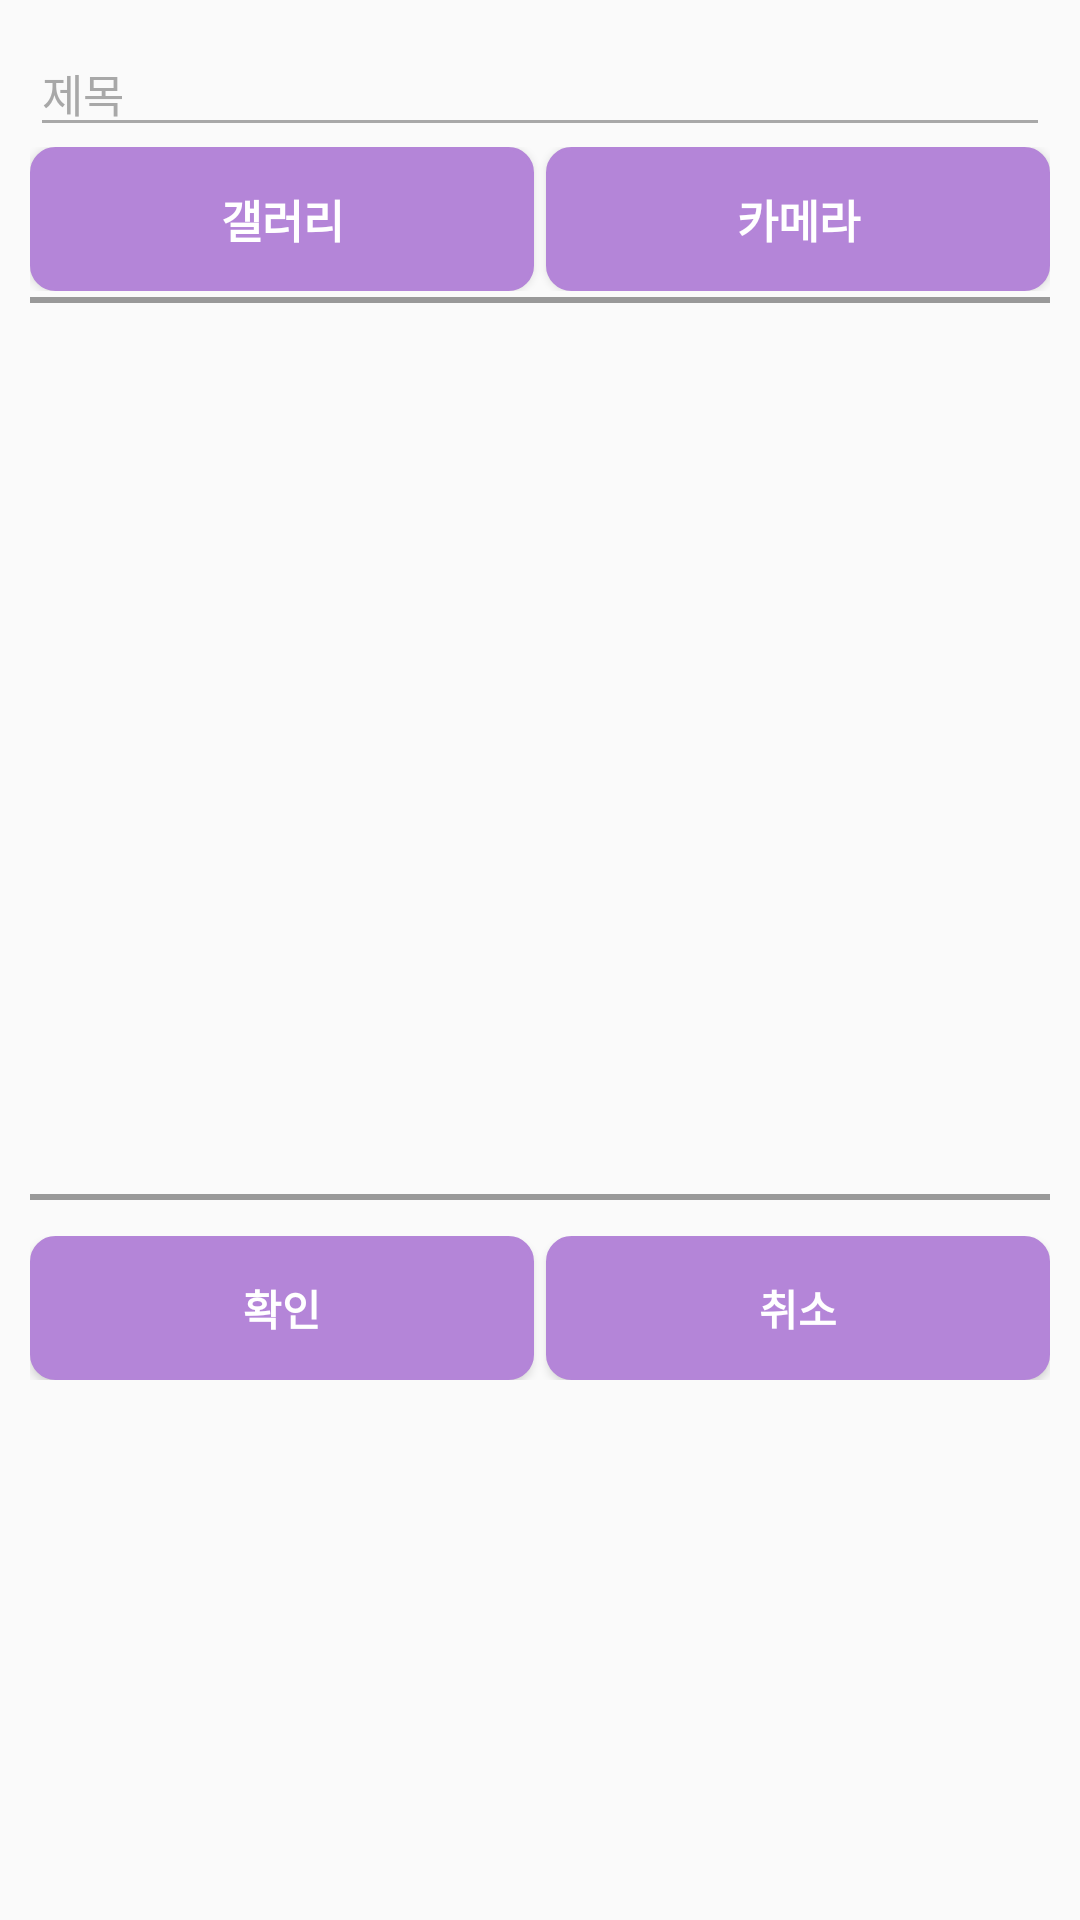

This screen was rendered from an Android layout file. Write that file and the resources it references.
<!-- AndroidManifest.xml: application theme AppTheme.NoActionBar -->
<!-- res/layout/activity_write.xml -->
<?xml version="1.0" encoding="utf-8"?>
<LinearLayout xmlns:android="http://schemas.android.com/apk/res/android"
    xmlns:app="http://schemas.android.com/apk/res-auto"
    xmlns:tools="http://schemas.android.com/tools"
    android:layout_width="match_parent"
    android:layout_height="match_parent"
    tools:context=".Activity.WriteActivity"
    android:orientation="vertical"
    >
    <androidx.core.widget.NestedScrollView
        android:layout_width="match_parent"
        android:layout_height="match_parent"
        android:layout_marginTop="10dp"
        android:layout_marginRight="10dp"
        android:layout_marginLeft="10dp"
        >


        <LinearLayout
            android:layout_width="match_parent"
            android:layout_height="match_parent"
            android:orientation="vertical">
            <EditText
                android:id="@+id/write_title"
                android:layout_width="match_parent"
                android:layout_height="wrap_content"
                android:hint="제목"
                android:textSize="15dp"
                android:singleLine="true"
                app:theme="@style/EditTextStyle"

                />
            <LinearLayout
                android:layout_width="match_parent"
                android:layout_height="wrap_content"
                android:orientation="horizontal"
                >

                <Button
                    android:id="@+id/write_gallery"
                    android:text="갤러리"
                    android:textSize="15dp"
                    android:textStyle="bold"
                    android:layout_width="wrap_content"
                    android:layout_height="wrap_content"
                    android:layout_weight="1"
                    android:textColor="#ffffff"
                    android:background="@drawable/button_border"
                    android:layout_marginRight="2dp"
                    />

                <Button
                    android:id="@+id/write_camera"
                    android:text="카메라"
                    android:textSize="15dp"
                    android:textStyle="bold"
                    android:layout_width="wrap_content"
                    android:layout_height="wrap_content"
                    android:layout_weight="1"
                    android:textColor="#ffffff"
                    android:background="@drawable/button_border"
                    android:layout_marginLeft="2dp"
                    />

            </LinearLayout>

            <LinearLayout
                android:id="@+id/write_contents"
                android:layout_width="match_parent"
                android:layout_height="wrap_content"
                android:orientation="vertical"
                android:layout_marginBottom="10dp"
                android:background="@drawable/border_layout"
                >

                <androidx.recyclerview.widget.RecyclerView
                    android:id="@+id/write_image_recyclerview"
                    android:layout_width="match_parent"
                    android:layout_height="wrap_content"
                    android:layout_marginTop="10dp"
                    android:layout_marginBottom="10dp"
                    android:visibility="gone"
                    android:nestedScrollingEnabled="false"
                    />

                <EditText
                    android:id="@+id/write_text"
                    android:gravity="top"
                    android:layout_width="match_parent"
                    android:layout_height="300dp"
                    android:textSize="15dp"
                    android:layout_marginTop="5dp"
                    android:layout_marginLeft="5dp"
                    android:layout_marginRight="5dp"
                    android:background="@android:color/transparent"/>
            </LinearLayout>
            <LinearLayout
                android:layout_width="match_parent"
                android:layout_height="wrap_content"
                android:orientation="horizontal"
                android:layout_marginBottom="6dp"
                >

                <Button
                    android:id="@+id/write_upload"
                    android:text="확인"
                    android:textColor="#ffffff"
                    android:textStyle="bold"
                    android:layout_width="wrap_content"
                    android:layout_height="wrap_content"
                    android:layout_weight="1"
                    android:background="@drawable/button_border"
                    android:layout_marginRight="2dp"
                    />

                <Button
                    android:id="@+id/write_cancel"
                    android:text="취소"
                    android:textStyle="bold"
                    android:textColor="#ffffff"
                    android:layout_width="wrap_content"
                    android:layout_height="wrap_content"
                    android:layout_weight="1"
                    android:background="@drawable/button_border"
                    android:layout_marginLeft="2dp"
                    />

            </LinearLayout>
        </LinearLayout>

    </androidx.core.widget.NestedScrollView>

</LinearLayout>
<!-- resources referenced by this layout -->
<resources>
  <!-- drawable border_layout (drawable) -->
  <?xml version="1.0" encoding="utf-8"?>
  <layer-list xmlns:android="http://schemas.android.com/apk/res/android">
  
      <item
          android:start="-2dp"
          android:end="-2dp"
          android:top="2dp"
          android:bottom="2dp">
          <shape android:shape="rectangle">
              <stroke android:width="2dp"
                  android:color="#999999"/>
  
  
          </shape>
      </item>
  </layer-list>
  <!-- drawable button_border (drawable) -->
  <?xml version="1.0" encoding="utf-8"?>
  <shape xmlns:android="http://schemas.android.com/apk/res/android"
      android:padding="10dp"
      android:shape="rectangle" >
      <solid android:color="#b485d8" />
      <corners
          android:bottomLeftRadius="8dp"
          android:bottomRightRadius="8dp"
          android:topLeftRadius="8dp"
          android:topRightRadius="8dp" />
      <stroke
          android:width="1dp"
          android:color="#b485d8" />
  </shape>
  <style name="EditTextStyle" parent="Widget.AppCompat.EditText">
      <item name="colorControlNormal">@color/EditTextLine</item>
      <item name="colorControlActivated">@color/EditTextColor</item>
      <item name="android:textColor">@color/EditTextLine</item>
      <item name="android:textColorHint">@color/EditTextLine</item>
      <item name="android:textColorHighlight">@color/EditTextColor</item>
  </style>
  <style name="AppTheme.NoActionBar">
          <item name="windowActionBar">false</item>
          <item name="windowNoTitle">true</item>
      </style>
  <color name="EditTextLine">#a8a8a8</color>
  <color name="EditTextColor">#b485d8</color>
</resources>
